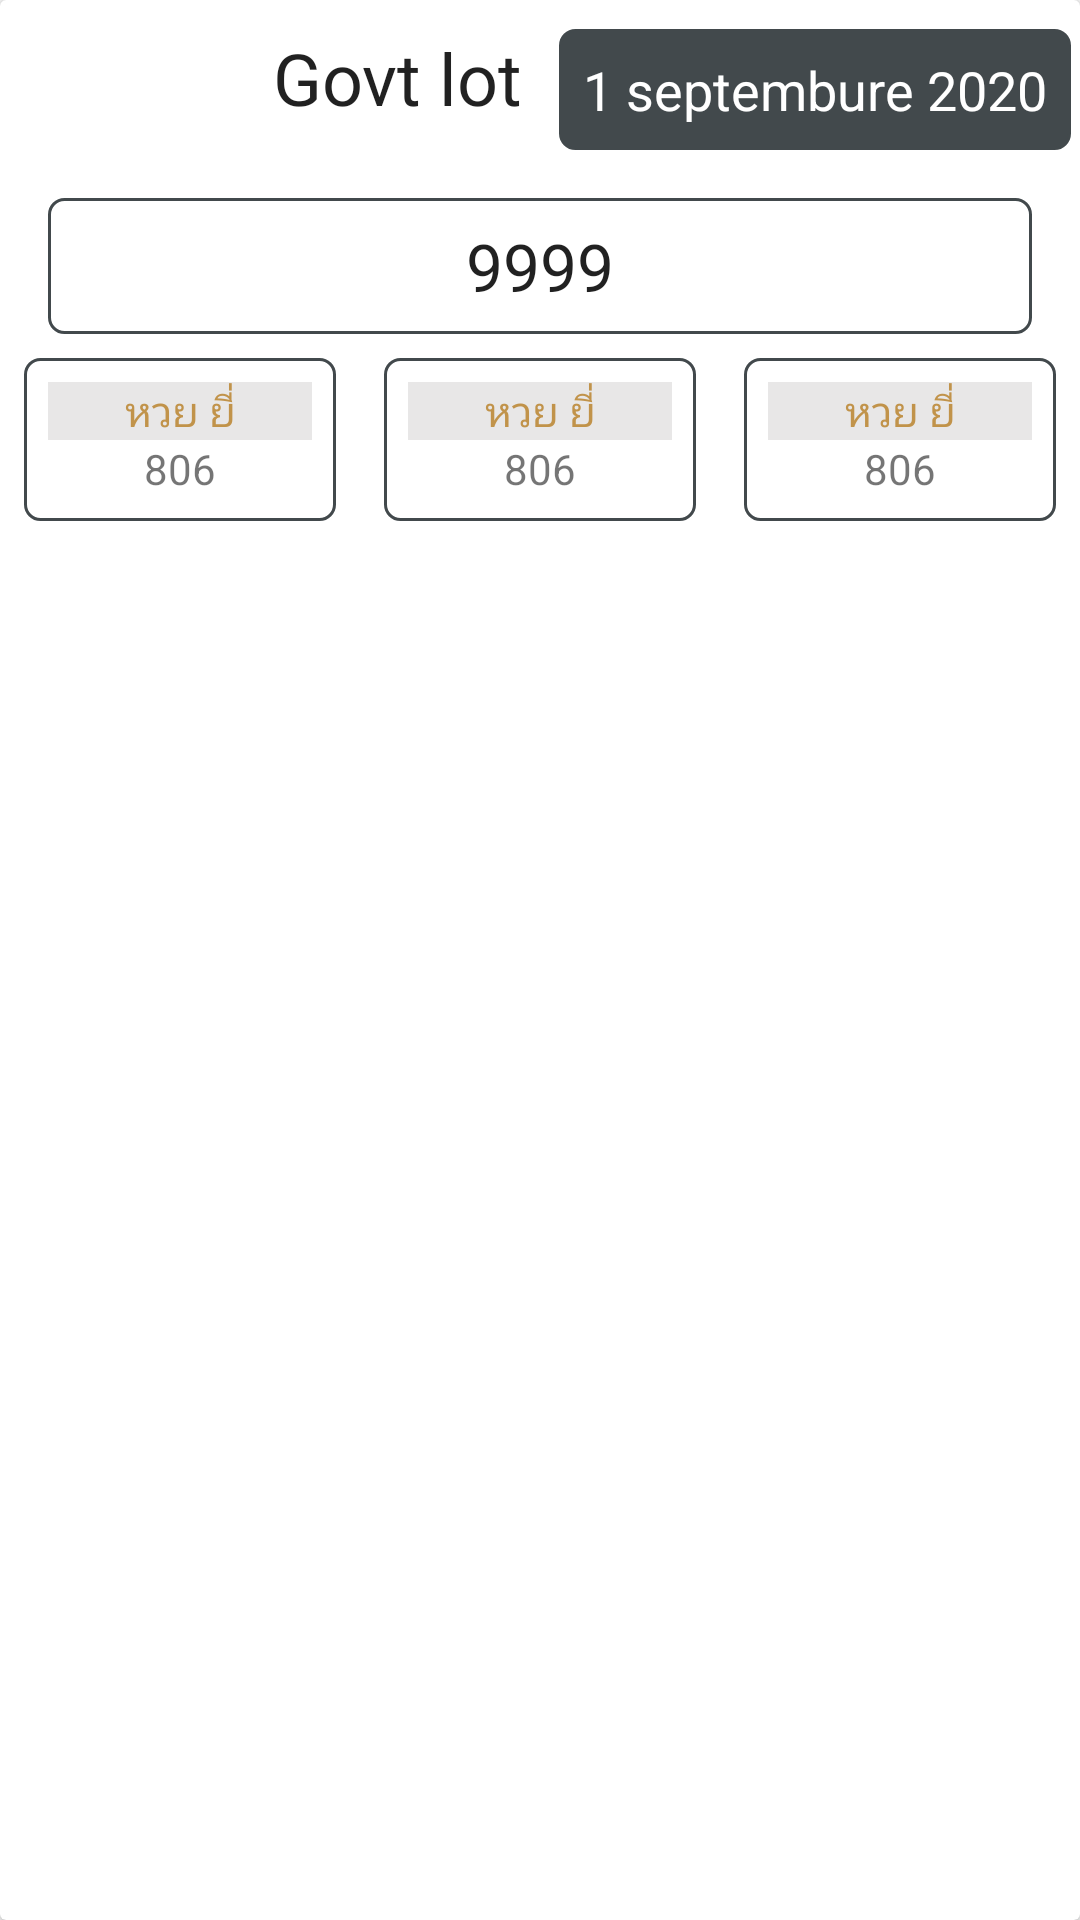

Write the Android layout XML for this screen, with the resource values it uses.
<!-- AndroidManifest.xml: application theme AppTheme -->
<!-- res/layout/each_govt_lot.xml -->
<?xml version="1.0" encoding="utf-8"?>
<androidx.cardview.widget.CardView  xmlns:android="http://schemas.android.com/apk/res/android"
   android:padding="8dp"
    xmlns:app="http://schemas.android.com/apk/res-auto"
    xmlns:tools="http://schemas.android.com/tools"
    android:layout_width="match_parent"
    android:layout_height="match_parent">
    <androidx.constraintlayout.widget.ConstraintLayout

        android:layout_width="match_parent"
        android:layout_height="match_parent">

        <ImageView
            android:id="@+id/imageCountryLotFlag"
            android:layout_width="75dp"
            android:layout_height="50dp"
            android:scaleType="centerCrop"
            app:layout_constraintStart_toStartOf="parent"
            app:layout_constraintTop_toTopOf="parent"
            tools:srcCompat="@tools:sample/backgrounds/scenic" />

        <TextView
            android:id="@+id/tvNameGovtLot"
            style="@style/TextAppearance.AppCompat.Headline"
            android:layout_width="wrap_content"
            android:layout_height="0dp"
            android:layout_marginStart="8dp"
            android:gravity="bottom"
            android:padding="8dp"
            android:text="Govt lot"
            app:layout_constraintBottom_toBottomOf="@+id/imageCountryLotFlag"
            app:layout_constraintStart_toEndOf="@id/imageCountryLotFlag" />

        <TextView
            android:id="@+id/tvGovtDate"
            style="@style/TextAppearance.AppCompat.Medium"
            android:layout_width="wrap_content"
            android:layout_height="wrap_content"
            android:layout_marginStart="4dp"
            android:background="@drawable/rounded_corner_black"
            android:padding="8dp"
            android:text="1 septembure 2020"
            android:textColor="@color/colorWhite"
            app:layout_constraintBottom_toBottomOf="@id/imageCountryLotFlag"
            app:layout_constraintStart_toEndOf="@id/tvNameGovtLot" />

        <TextView
            android:id="@+id/tvGovtPrizeNumber"
            style="@style/TextAppearance.AppCompat.Large"
            android:layout_width="0dp"
            android:layout_height="wrap_content"
            android:layout_margin="16dp"
            android:background="@drawable/ring_black"
            android:gravity="center"
            android:padding="8dp"
            android:text="9999"
            app:layout_constraintEnd_toEndOf="parent"
            app:layout_constraintStart_toStartOf="parent"
            app:layout_constraintTop_toBottomOf="@id/imageCountryLotFlag" />

        <LinearLayout
            android:id="@+id/linearLayout1"
            android:layout_width="0dp"
            android:layout_height="wrap_content"
            android:layout_margin="8dp"
            android:background="@drawable/ring_black"
            android:orientation="vertical"
            android:padding="8dp"

            app:layout_constraintEnd_toEndOf="parent"
            app:layout_constraintHorizontal_bias="0.5"
            app:layout_constraintStart_toEndOf="@+id/linearLayout3"
            app:layout_constraintTop_toBottomOf="@id/tvGovtPrizeNumber">

            <TextView
                android:id="@+id/runningNumberFrontThreeTitle"
                android:layout_width="match_parent"
                android:layout_height="wrap_content"
                android:background="@color/colorAssh"
                android:gravity="center"
                android:text="หวย ยี่"
                android:textColor="@color/colorGolden" />

            <TextView
                android:id="@+id/runningNumberFrontThree"
                android:layout_width="match_parent"
                android:layout_height="wrap_content"
                android:gravity="center"
                android:text="806" />
        </LinearLayout>

        <LinearLayout
            android:id="@+id/linearLayout2"
            android:layout_width="0dp"
            android:layout_height="wrap_content"
            android:layout_margin="8dp"
            android:background="@drawable/ring_black"
            android:orientation="vertical"
            android:padding="8dp"

            app:layout_constraintEnd_toStartOf="@+id/linearLayout3"
            app:layout_constraintHorizontal_bias="0.5"
            app:layout_constraintStart_toStartOf="parent"
            app:layout_constraintTop_toBottomOf="@id/tvGovtPrizeNumber">

            <TextView
                android:id="@+id/runningNumberBackThreeTitle"
                android:layout_width="match_parent"
                android:layout_height="wrap_content"
                android:background="@color/colorAssh"
                android:gravity="center"
                android:text="หวย ยี่"
                android:textColor="@color/colorGolden" />

            <TextView
                android:id="@+id/runningNumberBackThree"
                android:layout_width="match_parent"
                android:layout_height="wrap_content"
                android:gravity="center"
                android:text="806" />
        </LinearLayout>

        <LinearLayout
            android:id="@+id/linearLayout3"
            android:layout_width="0dp"
            android:layout_height="wrap_content"
            android:layout_margin="8dp"
            android:background="@drawable/ring_black"
            android:orientation="vertical"
            android:padding="8dp"

            app:layout_constraintEnd_toStartOf="@+id/linearLayout1"
            app:layout_constraintHorizontal_bias="0.5"
            app:layout_constraintStart_toEndOf="@+id/linearLayout2"
            app:layout_constraintTop_toBottomOf="@id/tvGovtPrizeNumber">

            <TextView
                android:id="@+id/runningNumberBackTwoTitle"
                android:layout_width="match_parent"
                android:layout_height="wrap_content"
                android:background="@color/colorAssh"
                android:gravity="center"
                android:text="หวย ยี่"
                android:textColor="@color/colorGolden" />

            <TextView
                android:id="@+id/runningNumberBack"
                android:layout_width="match_parent"
                android:layout_height="wrap_content"
                android:gravity="center"
                android:text="806" />
        </LinearLayout>

    </androidx.constraintlayout.widget.ConstraintLayout>
</androidx.cardview.widget.CardView>
<!-- resources referenced by this layout -->
<resources>
  <color name="colorAssh">#E8E7E7</color>
  <color name="colorGolden">#c1934a</color>
  <color name="colorWhite">#FFFFFF</color>
  <!-- drawable ring_black (drawable) -->
  <?xml version="1.0" encoding="utf-8"?>
  <shape xmlns:android="http://schemas.android.com/apk/res/android" >
      <stroke
          android:width="1dp"
          android:color="@color/colorBlack" />
  
      <solid android:color="#ffffff" />
  
      <padding
          android:left="1dp"
          android:right="1dp"
          android:bottom="1dp"
          android:top="1dp" />
  
      <corners android:radius="5dp" />
  </shape>
  <!-- drawable rounded_corner_black (drawable) -->
  <?xml version="1.0" encoding="utf-8"?>
  <shape xmlns:android="http://schemas.android.com/apk/res/android" >
      <stroke
          android:width="1dp"
          android:color="#42494c" />
  
      <solid android:color="#42494c" />
  
      <padding
          android:left="1dp"
          android:right="1dp"
          android:bottom="1dp"
          android:top="1dp" />
  
      <corners android:radius="5dp" />
  </shape>
  <style name="AppTheme" parent="Theme.AppCompat.Light.NoActionBar">
          
          <item name="colorPrimary">@color/colorPrimary</item>
          <item name="colorPrimaryDark">@color/colorPrimaryDark</item>
          <item name="colorAccent">@color/colorAccent</item>
      </style>
  <color name="colorBlack">#42494c</color>
  <color name="colorPrimary">#6200EE</color>
  <color name="colorPrimaryDark">#3700B3</color>
  <color name="colorAccent">#03DAC5</color>
</resources>
